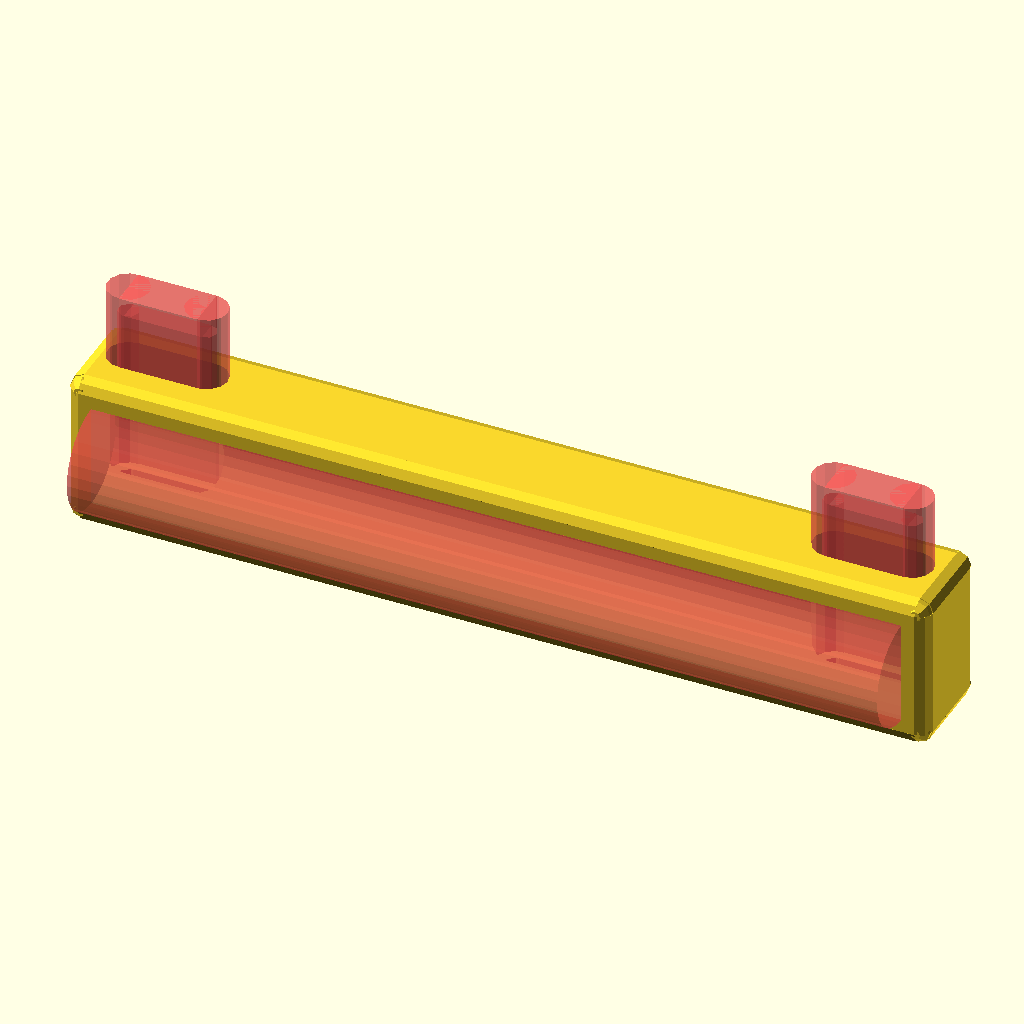
Cell 1 — every parameter at its default value.
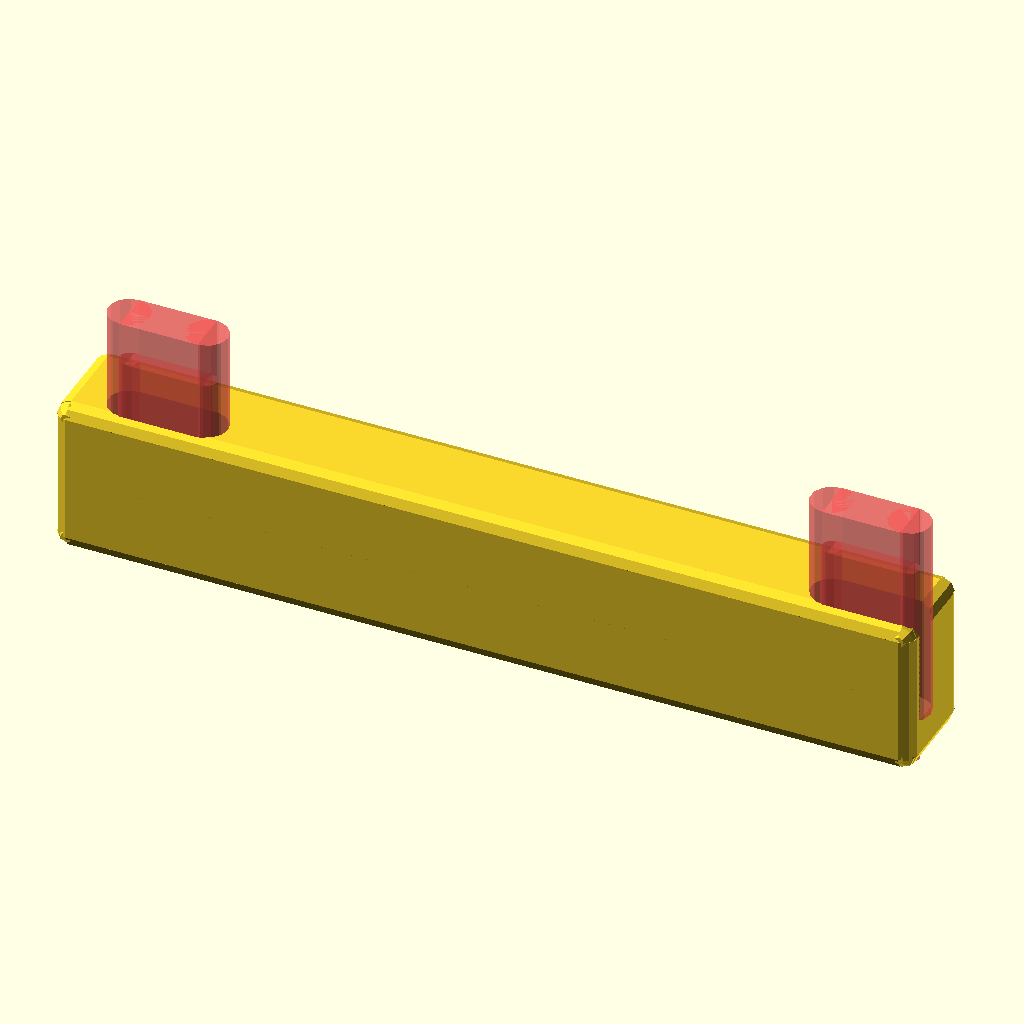
Cell 2: the same model with dep = 10.
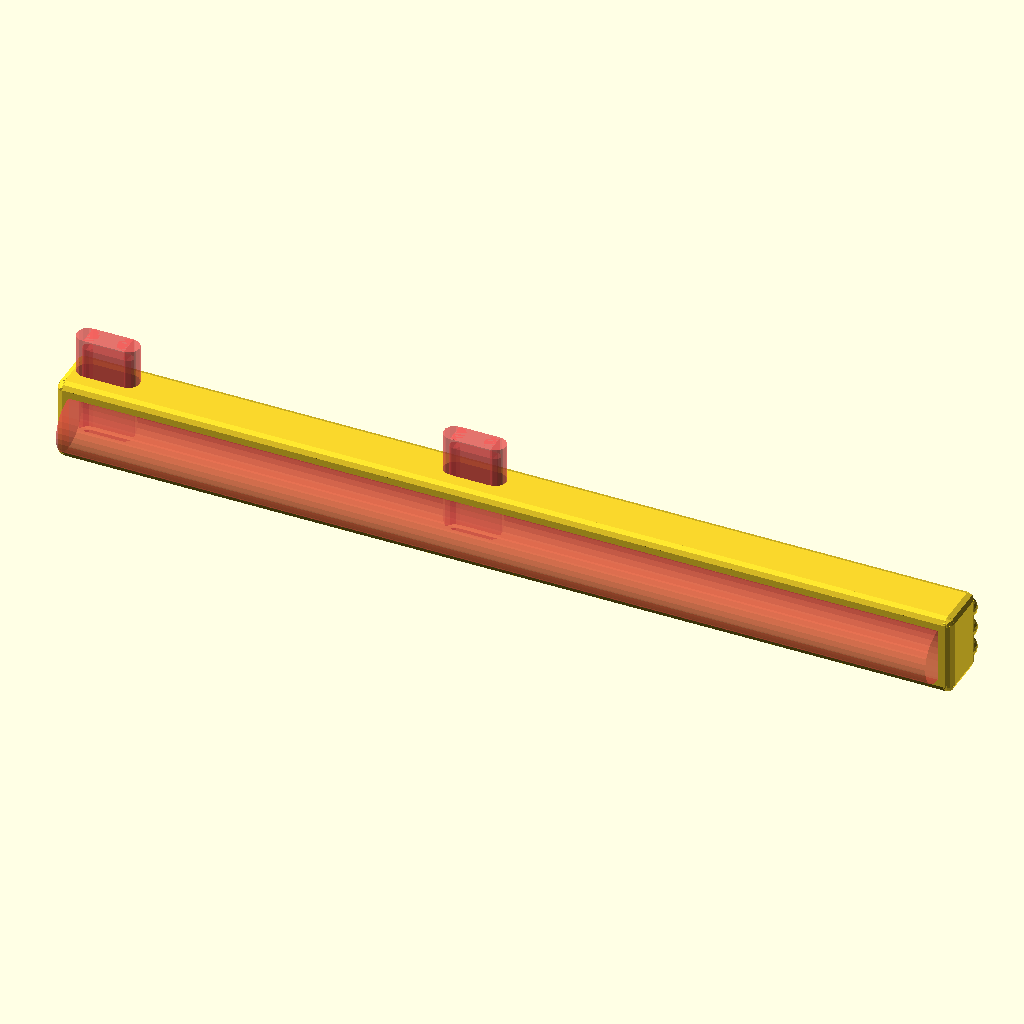
Cell 3: the same model with handleW = 330.
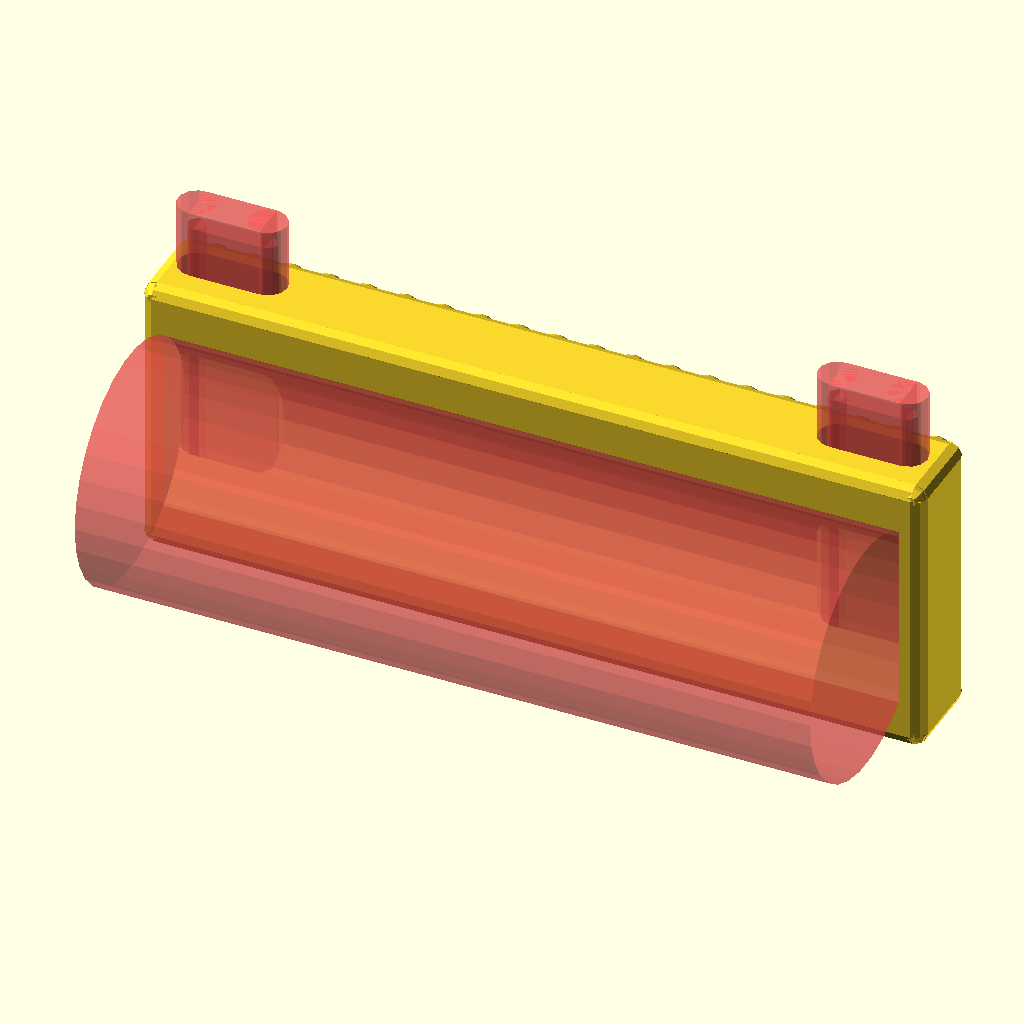
Cell 4: the same model with handleD = 60.
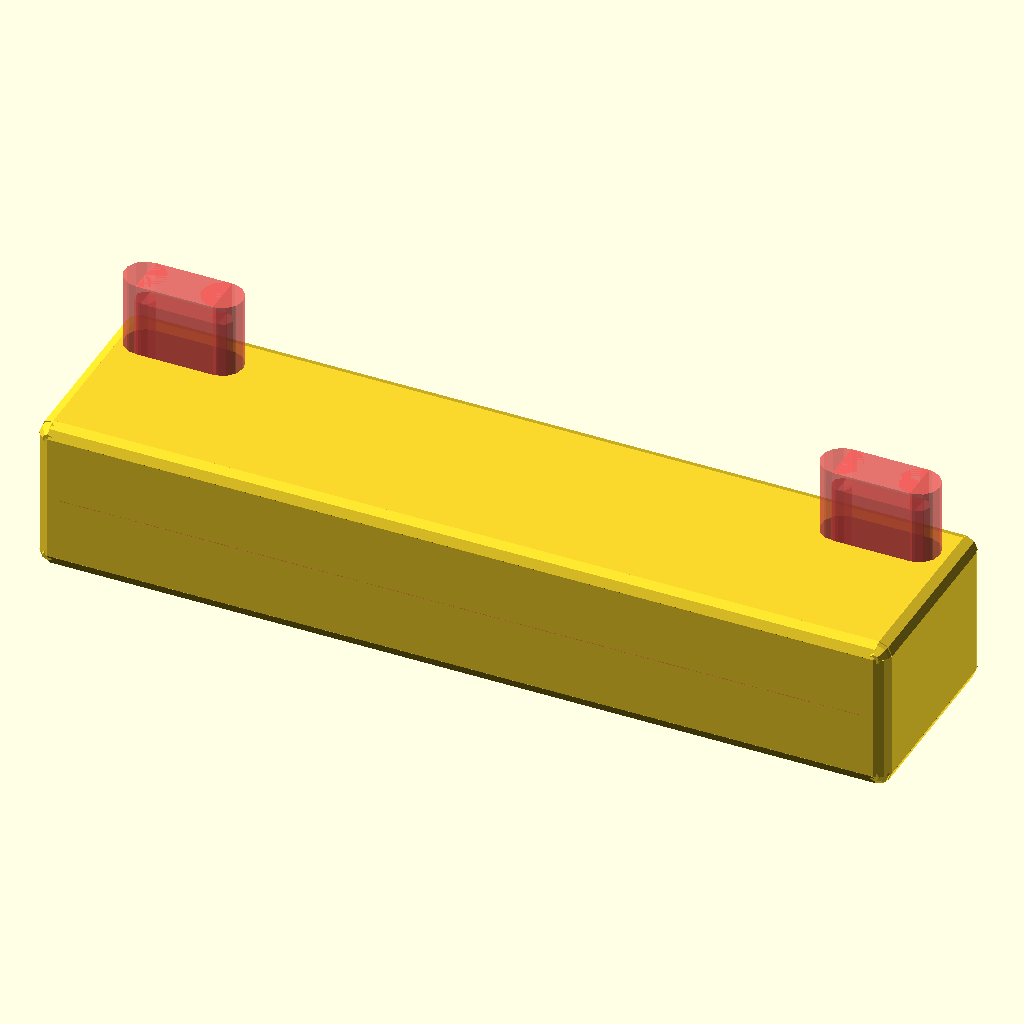
Cell 5: handleH = 40 (everything else at default).
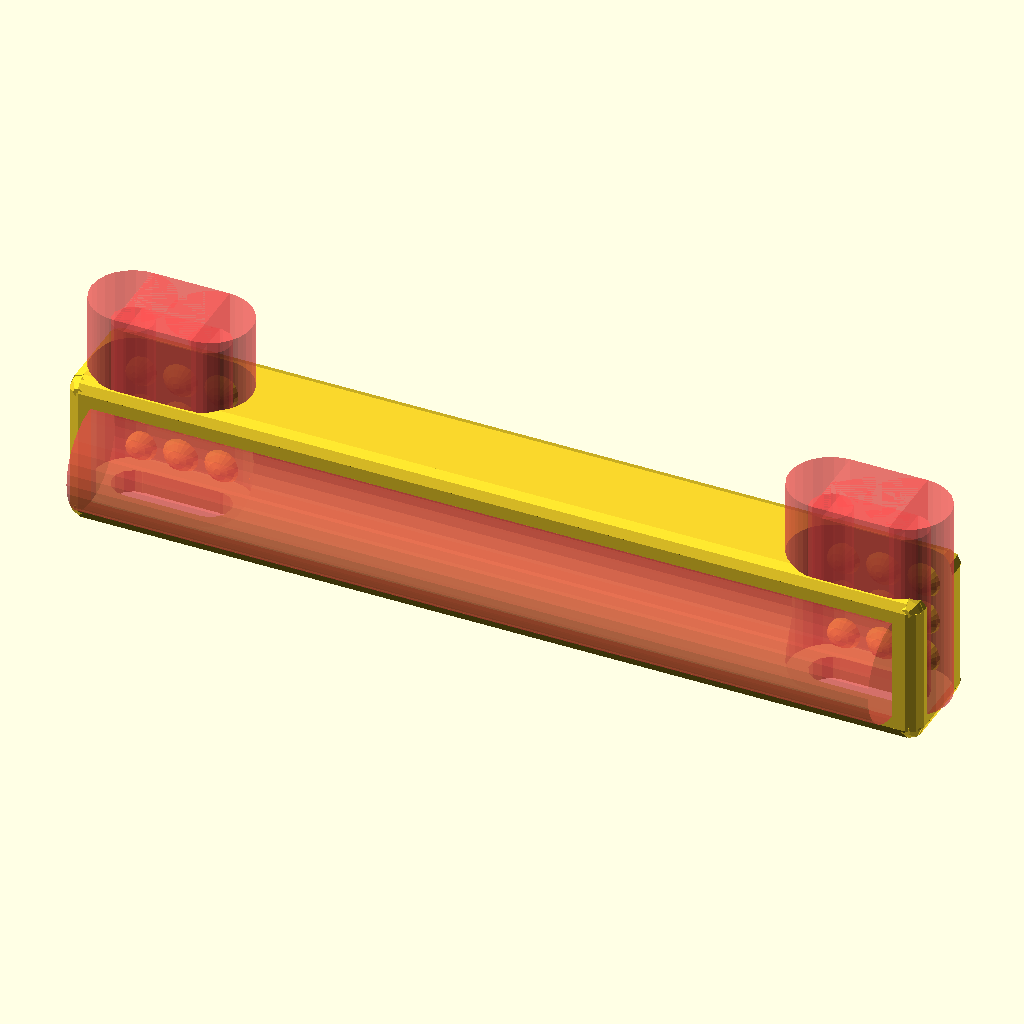
Cell 6: the same model with screwsDim = 8.
The same orthographic view direction (rotation 55°, 0°, 25°; colour scheme Cornfield) for every cell, with the view re-fitted per cell, so scale and position can differ between cells.
Source of the model, inputs/thingiverse/files/thing-1718394/files/Fridge-handle.scad:
use <MCAD/boxes.scad>;


// Fridge handle project

dep = 5;
handleW = 165;
handleD = 30;
handleH = 20;

screwsDim = 4;
screwsW   = 15;
screwsD    = handleD + 10;

module cylinderIn(h, dim, c = false)
{
   cylinder(h= h, r1=dim/2, r2=dim/2, center=c);
}

module screwsHolder()
{
    translate([screwsDim/2, screwsD, 0])
     rotate([90,0,0])
      union()
        {
            translate([0, screwsDim/2, 0])
             cylinderIn(screwsD , screwsDim);
    
            cube([screwsW, screwsDim, screwsD], false);
    
            translate([screwsW, screwsDim/2, 0])
             cylinderIn(screwsD , screwsDim);
            
            // Par 2
            
            translate([0, -screwsDim/2, -dep])
             cube([screwsW, screwsDim*2, screwsD], false);
            
            translate([0, screwsDim/2, -dep])
             cylinderIn(screwsD , screwsDim*2);
            
            translate([screwsW, screwsDim/2, -dep])
             cylinderIn(screwsD , screwsDim*2);
            
        }
}

module grip(gh, gr)
{
    translate([gr, gr, gr])
     sphere(r = gr, $fn = 20);
}

module handle()
{
    difference() {
        // External
        translate([handleW/2, handleD/2, handleH/2])
         roundedBox([handleW,handleD,handleH], 2.5, sidesonly = false);
    
        // Handle
        dimCil = handleD - (dep *2);
        translate([dep,dimCil/2 + dep, dimCil/2 + handleH/2])
         rotate([0,90,0])
          #cylinderIn(handleW - (dep *2) , dimCil);

        // Screws holder
        translate([dep, -0.5, dep + 2])
         #screwsHolder();
    
        translate([dep + 135, -0.5, dep+2])
         #screwsHolder();
    }
}

//handle();
//screwsHolder();

rotate([90,0,0])
union()
{
    gripH = 3;
    gripR = 4;
    
    translate([0, 0, gripH])
        handle();

    translate([2.5, 3, 0])
    {
        for(posd = [0 : gripR*2 : handleD-10])
         for(posw = [0 : gripR*2 : handleW - 10])
            translate([posw, posd, 0])
             grip(gripH, gripR);
    }
}
Parameter table extracted from the source (name, type, default, range or options):
dep: number, default 5
handleW: number, default 165
handleD: number, default 30
handleH: number, default 20
screwsDim: number, default 4
screwsW: number, default 15
